Run: headless pygame with SDL's dummy video driver; simulated clock (each Clock.tick advances the game by its frame time, no real sleeping); random seed 0; keys injected as events and as key.get_pressed() state; mouse plan: one left click at the window centre at the start of phase 2, then a move to the lower-right quarter at the start of phase 3.
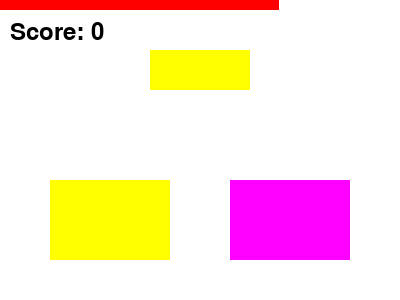
Frame 1 of 4 · flips 1–60 · no input
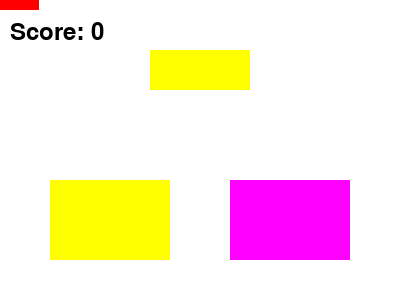
Frame 2 of 4 · flips 61–180 · clicked the window centre · tapped SPACE, RETURN · held RIGHT (→), D
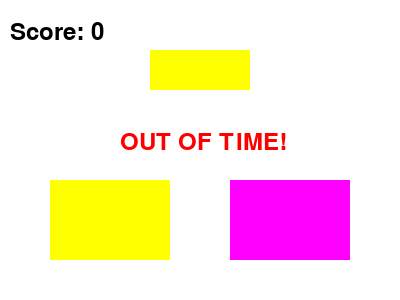
Frame 3 of 4 · flips 181–300 · moved the mouse to the lower-right quarter · held DOWN (↓), S
Frame 4 of 4 · flips 301–420 · held LEFT (←), A, UP (↑), W · screen unchanged from frame 3, image omitted

The pygame program that drew these frames:

# 颜色匹配_第3节课_极速挑战.py
# 学习目标：在第2节课基础上，加入倒计时进度条与分数系统，完成一款节奏紧张的消除游戏

import pygame, random  # 导入库

pygame.init()
chuangkou = pygame.display.set_mode((400, 300))
shizhong, ziti = pygame.time.Clock(), pygame.font.SysFont(None, 36)

yanses = [(255,0,0), (0,255,0), (0,0,255), (255,255,0), (255,0,255)]
def xin_t(): return random.sample(range(len(yanses)), 2), 0 # 简化版

# 变量：选项、答案索引(0或1)、分数、剩余生命(时间)
opts, daan_idx = random.sample(range(5), 2), random.randint(0, 1)
defen, shengming = 0, 1.0 # 状态量（是什么），生命值/时间条（为什么），范围0.0到1.0（怎么用）

while True:
    for ev in pygame.event.get():
        if ev.type == pygame.QUIT: pygame.quit(); exit()
        if ev.type == pygame.MOUSEBUTTONDOWN and shengming > 0:
            mx, my = pygame.mouse.get_pos()
            # 简化判定：左半边选0，右半边选1
            xuan = 0 if mx < 200 else 1 # 二选一（是什么），判断点击方位（为什么），简化坐标判断（怎么用）
            if xuan == daan_idx:
                defen += 10; shengming = min(1.0, shengming + 0.2) # 加分补血（是什么），鼓励正确操作（为什么），变量累加（怎么用）
                opts, daan_idx = random.sample(range(5), 2), random.randint(0, 1) # 刷新

    # 新增代码：生命值（时间）随帧数衰减
    shengming -= 0.005 # 衰减（是什么），产生时间压力（为什么），每帧递减（怎么用）
    if shengming <= 0: shengming = 0 # 结束判定（是什么），判定输掉（为什么），底限保护（怎么用）

    chuangkou.fill((255, 255, 255))
    pygame.draw.rect(chuangkou, yanses[opts[daan_idx]], (150, 50, 100, 40)) # 目标
    for i in range(2): pygame.draw.rect(chuangkou, yanses[opts[i]], (50+i*180, 180, 120, 80)) # 绘制两个选项
    
    # 新增代码：绘制顶部的红色倒计时进度条
    pygame.draw.rect(chuangkou, (255, 0, 0), (0, 0, 400 * shengming, 10)) # 进度条（是什么），视觉化剩余时间（为什么），宽=总宽*比例（怎么用）
    chuangkou.blit(ziti.render(f"Score: {defen}", True, (0,0,0)), (10, 20)) # 显分

    if shengming <= 0: chuangkou.blit(ziti.render("OUT OF TIME!", True, (255, 0, 0)), (120, 130))
    pygame.display.flip(); shizhong.tick(60)
